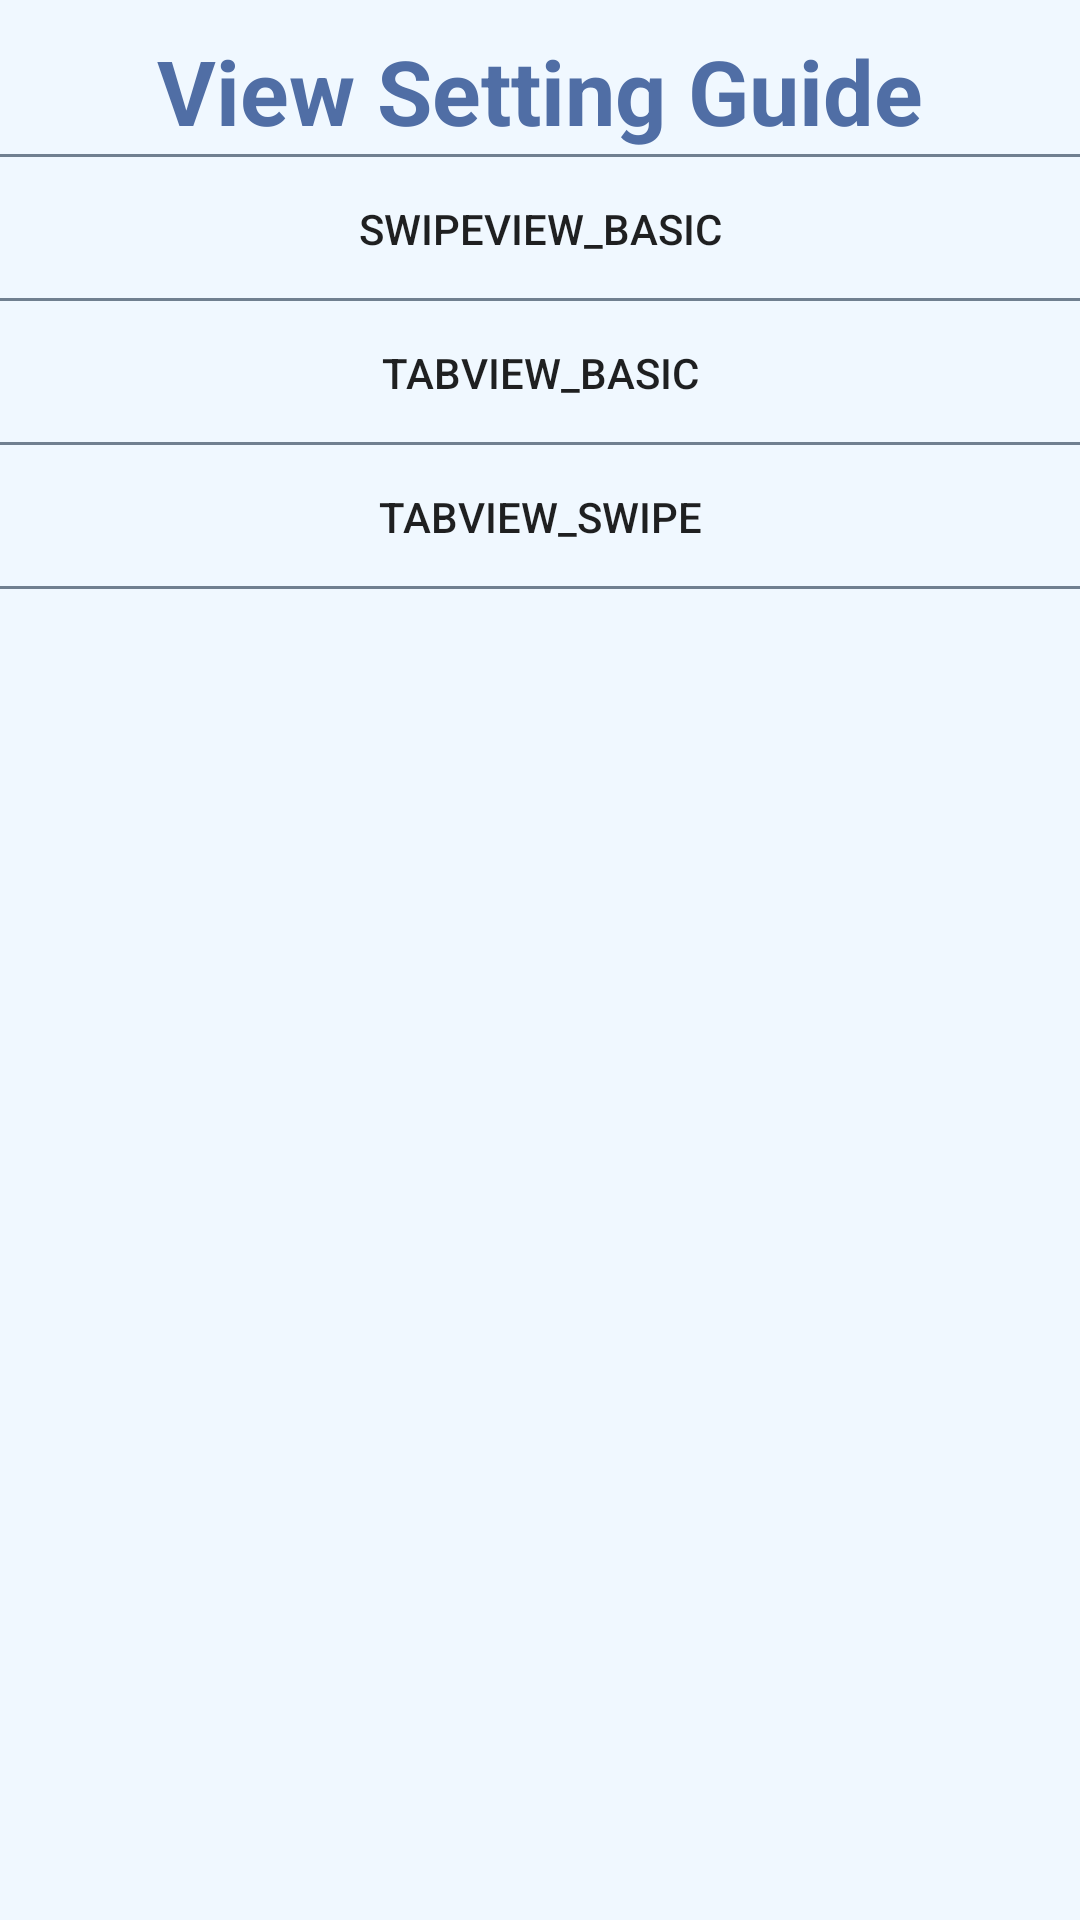

Produce the Android XML layout that renders to this screen, including the resource entries it uses.
<!-- AndroidManifest.xml: application theme AppTheme -->
<!-- res/layout/activity_main.xml -->
<?xml version="1.0" encoding="utf-8"?>
<LinearLayout xmlns:android="http://schemas.android.com/apk/res/android"
    xmlns:app="http://schemas.android.com/apk/res-auto"
    xmlns:tools="http://schemas.android.com/tools"
    android:layout_width="match_parent"
    android:layout_height="match_parent"
    tools:context=".MainActivity"
    android:orientation="vertical"
    android:gravity="center_horizontal"
    android:background="#F0F8FF">

    <TextView
        android:layout_width="wrap_content"
        android:layout_height="wrap_content"
        android:paddingTop="10dp"
        android:text="View Setting Guide"
        android:textSize="30dp"
        android:textStyle="bold"
        android:textColor="#506ea5"/>

    <FrameLayout
        android:layout_width="match_parent"
        android:layout_height="2dp"
        android:background="@drawable/border_under"/>

    <ScrollView
        android:layout_width="match_parent"
        android:layout_height="match_parent">
        <LinearLayout
            android:layout_width="match_parent"
            android:layout_height="match_parent"
            android:orientation="vertical">

            <Button
                android:layout_width="match_parent"
                android:layout_height="wrap_content"
                android:text="SwipeView_basic"
                android:background="@drawable/border_under"
                android:onClick="onClick_SwipeViewBasic"/>

            <Button
                android:layout_width="match_parent"
                android:layout_height="wrap_content"
                android:text="TabView_basic"
                android:background="@drawable/border_under"
                android:onClick="onClick_TabViewBasic"/>

            <Button
                android:layout_width="match_parent"
                android:layout_height="wrap_content"
                android:text="TabView_swipe"
                android:background="@drawable/border_under"
                android:onClick="onClick_TabViewSwipe"/>

        </LinearLayout>
    </ScrollView>


</LinearLayout>
<!-- resources referenced by this layout -->
<resources>
  <!-- drawable border_under (drawable) -->
  <?xml version="1.0" encoding="utf-8"?>
  <layer-list xmlns:android="http://schemas.android.com/apk/res/android">
  
      <item>
          <shape android:shape="rectangle">
              <solid android:color="#708090" />
          </shape>
  
      </item>
  
      <item android:bottom="1dp">
  
          <shape android:shape="rectangle">
              <solid android:color="#F0F8FF" />
          </shape>
      </item>
  
  </layer-list>
  <style name="AppTheme" parent="Theme.AppCompat.Light.DarkActionBar">
          
          <item name="windowActionBar">false</item>
          <item name="windowNoTitle">true</item>
          <item name="colorPrimary">@color/colorPrimary</item>
          <item name="colorPrimaryDark">@color/colorPrimaryDark</item>
          <item name="colorAccent">@color/colorAccent</item>
      </style>
  <!-- not gathered from this repository: default colours our renderer supplied (Android Studio template values) -->
  <color name="colorPrimary">#FF6200EE</color>
  <color name="colorPrimaryDark">#FF3700B3</color>
  <color name="colorAccent">#FF03DAC5</color>
</resources>
